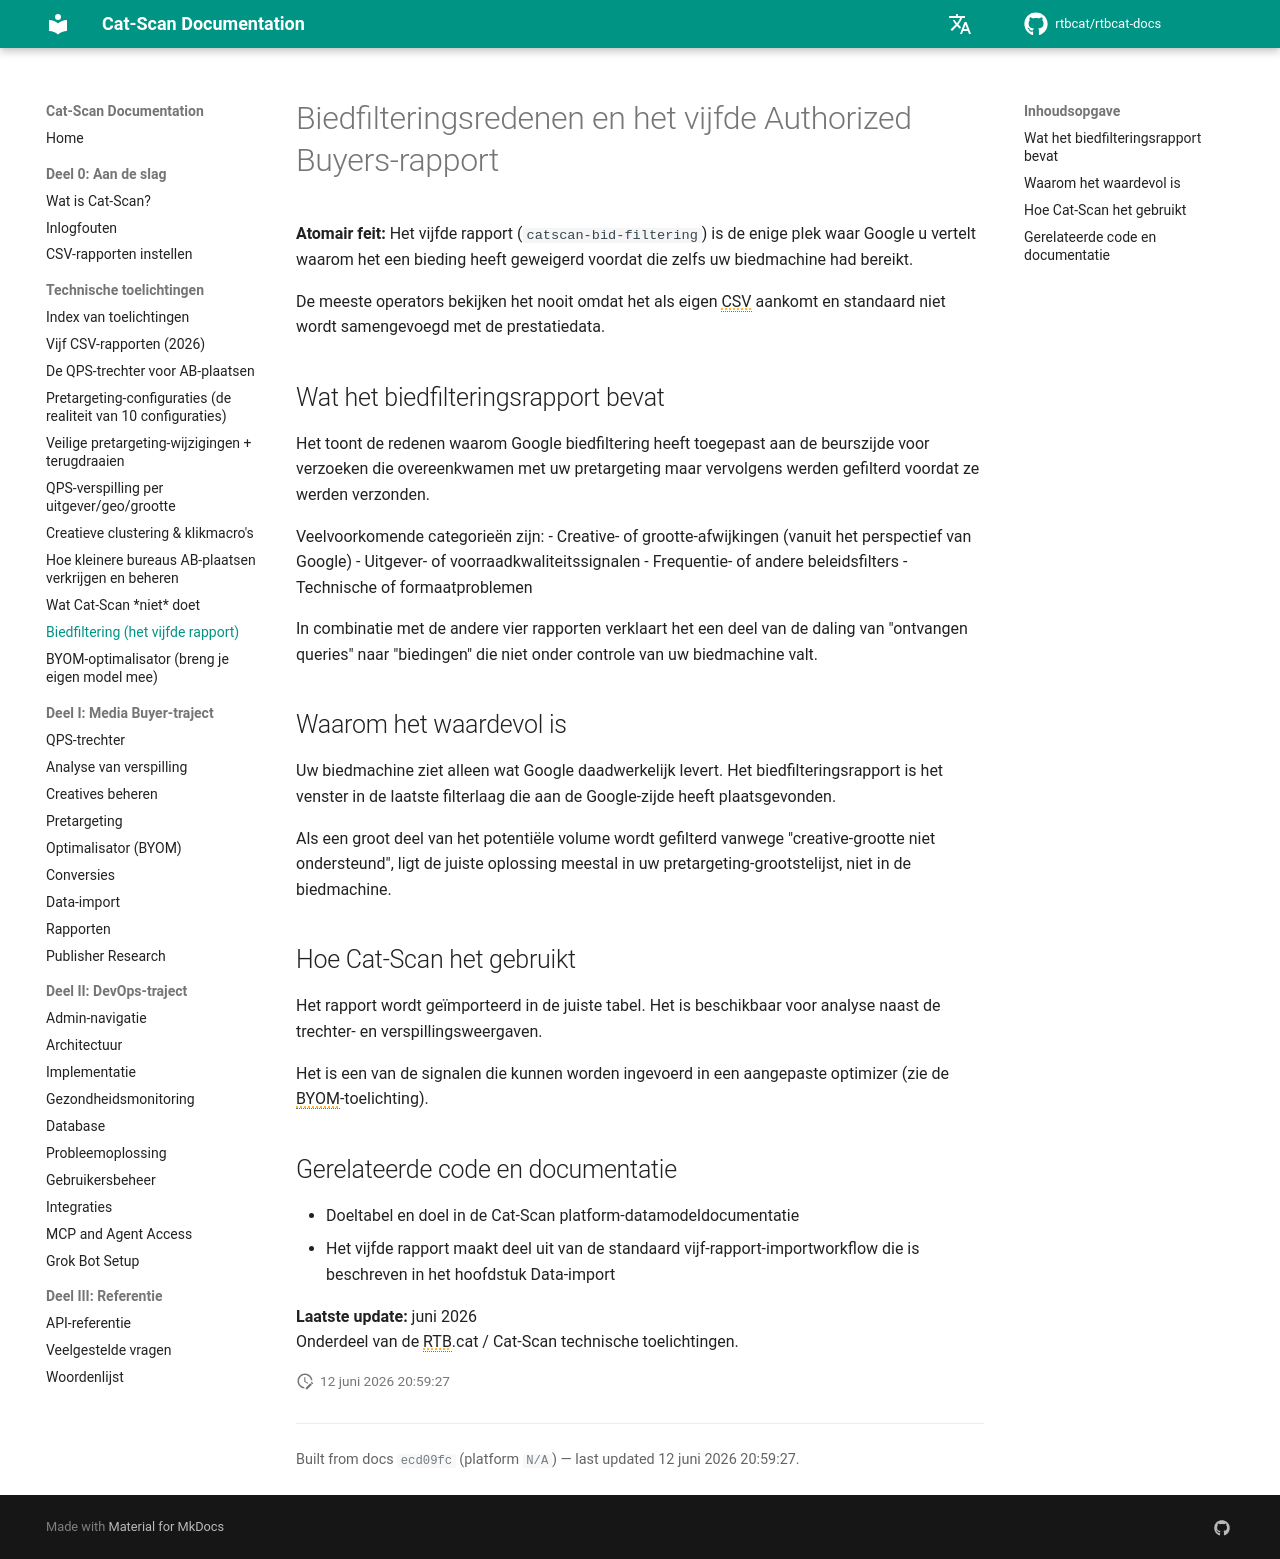

repository: rtbcat/rtbcat-docs · page: nl/explainers/bid-filtering-report/index.html · generator: mkdocs

---
title: "Biedfilteringsrapport: Vijfde Authorized Buyers CSV"
description: "Het vijfde rapport, catscan-bid-filtering, is de enige plek waar Google toont waarom het een bieding heeft geweigerd voordat uw biedmachine die zag. Lees de filteringsredenen aan de beurszijde."
---

# Biedfilteringsredenen en het vijfde Authorized Buyers-rapport

**Atomair feit:** Het vijfde rapport (`catscan-bid-filtering`) is de enige plek waar Google u vertelt waarom het een bieding heeft geweigerd voordat die zelfs uw biedmachine had bereikt.

De meeste operators bekijken het nooit omdat het als eigen CSV aankomt en standaard niet wordt samengevoegd met de prestatiedata.

## Wat het biedfilteringsrapport bevat

Het toont de redenen waarom Google biedfiltering heeft toegepast aan de beurszijde voor verzoeken die overeenkwamen met uw pretargeting maar vervolgens werden gefilterd voordat ze werden verzonden.

Veelvoorkomende categorieën zijn:
- Creative- of grootte-afwijkingen (vanuit het perspectief van Google)
- Uitgever- of voorraadkwaliteitssignalen
- Frequentie- of andere beleidsfilters
- Technische of formaatproblemen

In combinatie met de andere vier rapporten verklaart het een deel van de daling van "ontvangen queries" naar "biedingen" die niet onder controle van uw biedmachine valt.

## Waarom het waardevol is

Uw biedmachine ziet alleen wat Google daadwerkelijk levert. Het biedfilteringsrapport is het venster in de laatste filterlaag die aan de Google-zijde heeft plaatsgevonden.

Als een groot deel van het potentiële volume wordt gefilterd vanwege "creative-grootte niet ondersteund", ligt de juiste oplossing meestal in uw pretargeting-grootstelijst, niet in de biedmachine.

## Hoe Cat-Scan het gebruikt

Het rapport wordt geïmporteerd in de juiste tabel. Het is beschikbaar voor analyse naast de trechter- en verspillingsweergaven.

Het is een van de signalen die kunnen worden ingevoerd in een aangepaste optimizer (zie de BYOM-toelichting).

## Gerelateerde code en documentatie

- Doeltabel en doel in de Cat-Scan platform-datamodeldocumentatie
- Het vijfde rapport maakt deel uit van de standaard vijf-rapport-importworkflow die is beschreven in het hoofdstuk Data-import

**Laatste update:** juni 2026  
Onderdeel van de RTB.cat / Cat-Scan technische toelichtingen.
